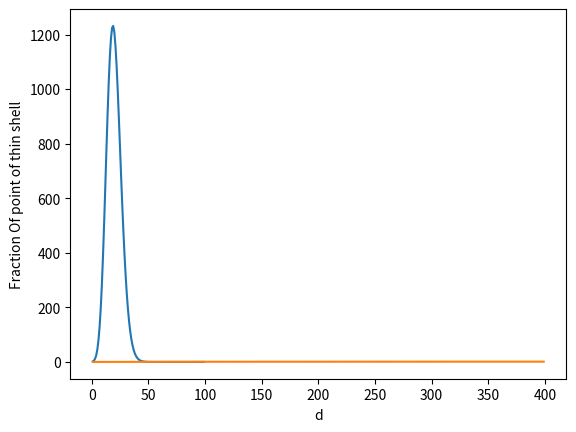

Source code (Python):
#!/usr/bin/env python
# coding: utf-8

# In[75]:


# [redacted]
# FileName:fraction_of_volume
# Date:6/19/2020
# Course: DSC550-Data Mining
# [redacted]
# Description:fraction of volume with d-dimentions
# Due Date:06/20/20
# Assignment No:2.1


# Fraction of Volume: Assume we have a hypercube of edge length l=2 centered at the origin (0,0,⋯,0). Generate n=10,000 points uniformly at random for increasing 
# dimensionality d=1,⋯,100. Now answer the following questions:
# 
# Plot the fraction of points that lie inside the largest hypersphere that can be inscribed 
# inside the hypercube with increasing d. After how many dimensions does the fraction go to essentially zero?
# 

# In[76]:


import numpy as np
import math
import matplotlib.pyplot as plt
from scipy.special import gamma
from math import pi
"""
volume_of_hypersphere(V(sd(r)))=((pi**d/2)/gamma(d/2+1))*r**d
volume_of_hypercube(V(hd(l)))=l**d
where l=2r
so, V(hd(2r))=(2r)**d
Now ratio of fraction of volume=(V(sd(r)))/(V(hd(l)))=(pi**d)/2**d*gamma(d/2+1)
"""
# creating global variable 
fraction_of_point=[]
d=[x for x in range(1,100)] 
def calculate_ratio(d):  
    for i in d:
        l=2
        r=l/2
        # if r=1 then the formula of the volume of the sphere is (pi**i/2)/gamma(i/2+1)
        volume=(pi**i/2)/gamma(i/2+1)
        fraction_of_point.append(volume)

# function for plot
def plot(d,fraction_of_point):
    plt.plot(d, fraction_of_point)
    plt.xlabel("d")
    plt.ylabel("Fraction Of point")
    plt.show()

if __name__=='__main__':
    #calling function inside the try block to catch the errors
    try:
        calculate_ratio(d)
        plot(d,fraction_of_point)
    except Exception as exception:
        print('exception')
        traceback.print_exc()
        print('An exception of type {0} occurred.  Arguments:\n{1!r}'.format(type(exception).__name__, exception.args)); 
    finally:
        print("finally block is executed whether exception is handled or not!!")
    
    


# In[77]:


# hence, a value of fraction of volume goes to Zero after around dimention-38.


# Plot the fraction of points in the thin shell of width ϵ=0.01 inside the hypercube (i.e., the difference between the outer hypercube and inner hypercube, or the thin shell along the boundaries). What is the trend that you see? After how many dimensions does the fraction of volume in the thin shell go to 100% (use binary search or increase the dimensionality in steps of 10 to answer this. You may use maximum dimensions of up to 2000, and you may use a threshold of 0.0001 to count the volume as essentially being 1 in the shell, i.e., a volume of 0.9999 can be taken to be equal to 1 for finding the smallest dimension at which this happens).

# In[78]:


# solution
"""
volume of the thin shell in d dimention==1(100%)
formula
vol(sd(r,e))=1-(1-e/r)**d
where e=0.0001
"""
# first made global variable as list
fraction_of_point_of_thin_sphere=[]
d=[x for x in range(1,400)] 
def calculate_volume_of_thin_shell(d): 
    for i in d:   
        l=2
        e=0.01
        r=l/2
        # with the higher dimention it goes to 1
        volume=1-(1-e/r)**i
        fraction_of_point_of_thin_sphere.append(volume)  
        
        
 # creating function to plot       
def plot(d,fraction_of_point_of_thin_sphere):
    plt.plot(d, fraction_of_point_of_thin_sphere)
    plt.xlabel("d")
    plt.ylabel("Fraction Of point of thin shell")
    plt.show()
print(fraction_of_point_of_thin_sphere)

if __name__=='__main__':
    # calling function inside try blck to catch the eror
    try:
        calculate_volume_of_thin_shell(d)
        plot(d,fraction_of_point_of_thin_sphere)
    except Exception as exception:
        print('exception')
        traceback.print_exc()
        print('An exception of type {0} occurred.  Arguments:\n{1!r}'.format(type(exception).__name__, exception.args)); 
    finally:
        print("finally block is executed whether exception is handled or not!!")
    


# In[79]:


# we can see in the plot when we increase the dimension, all points go to the boundary after around 330 dimention.

